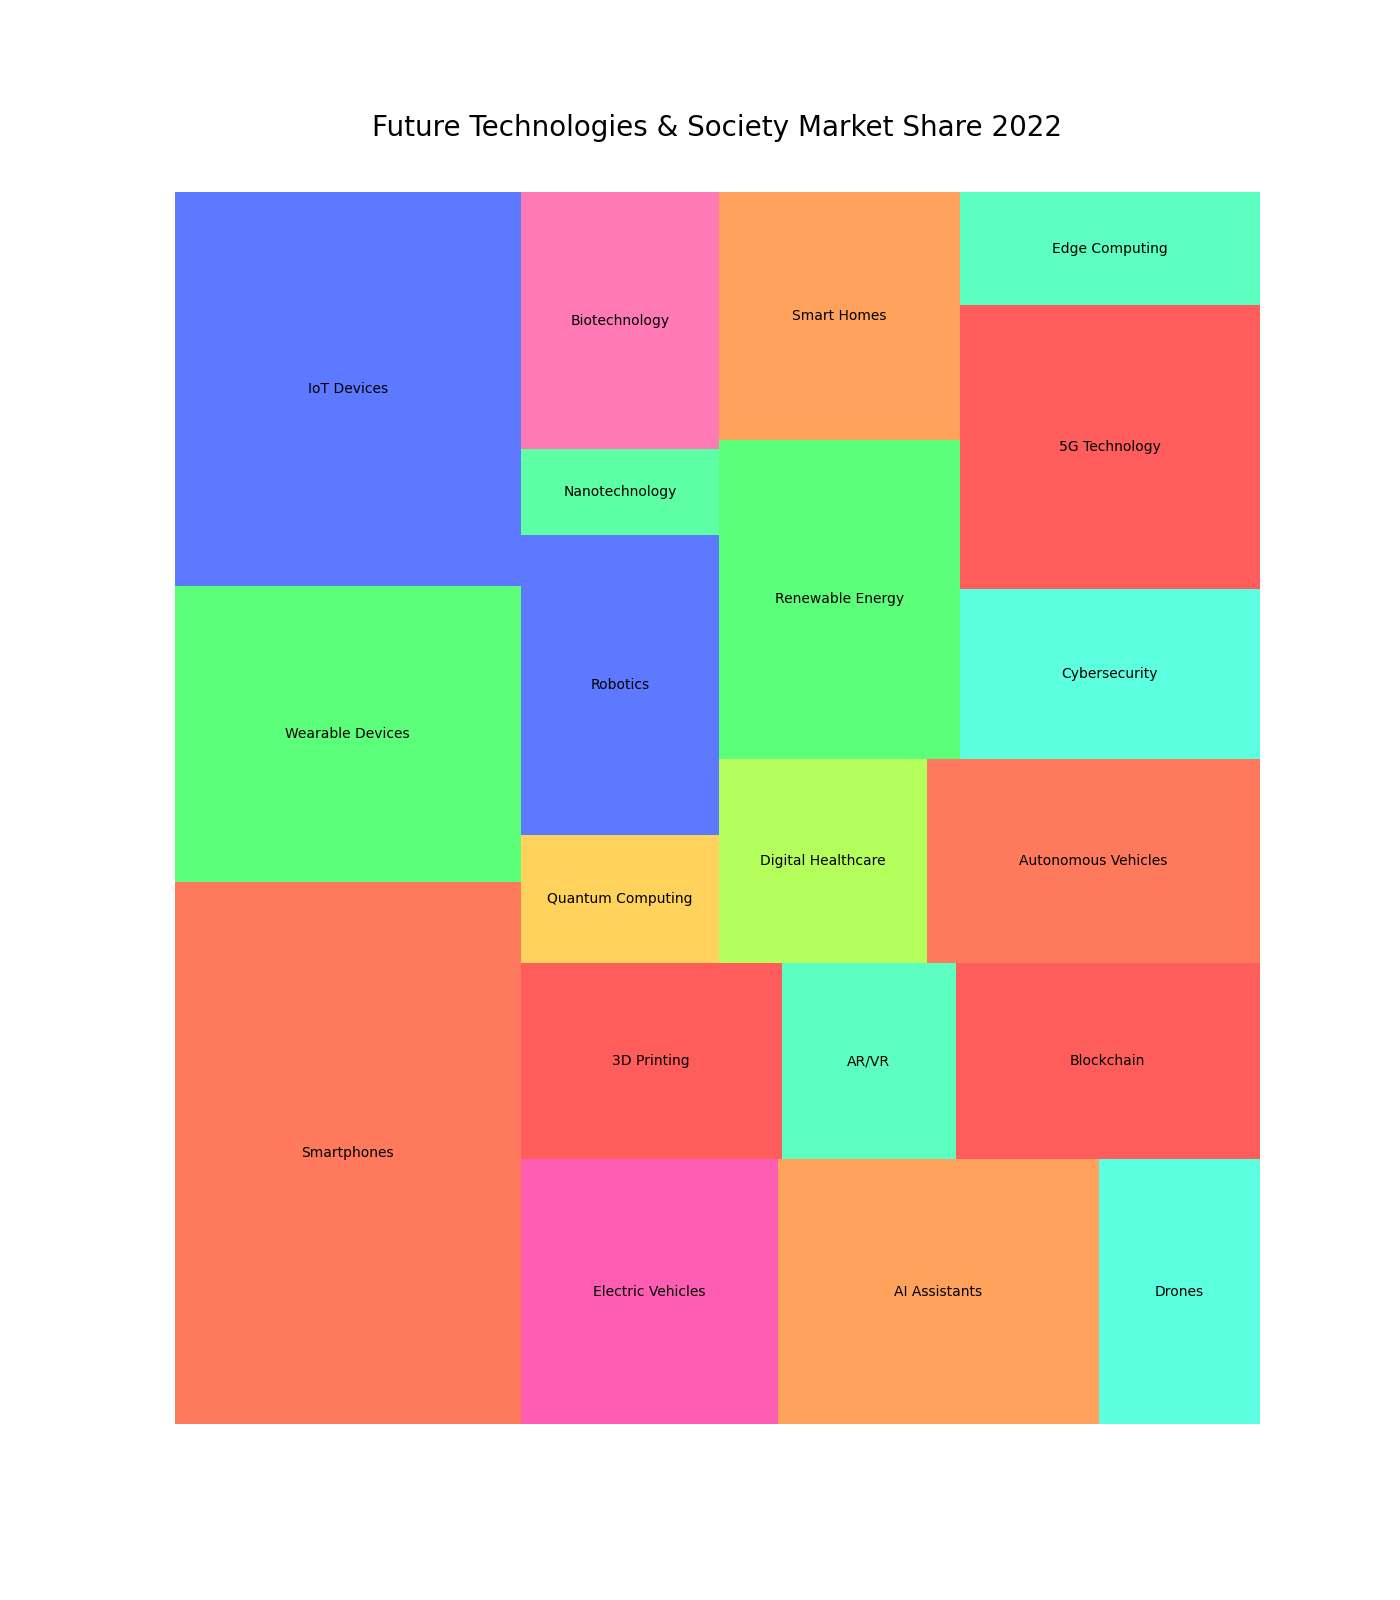

The file beside this chart, header and first rows:
Topic, Market Share
Smartphones, 22.0
Wearable Devices, 12.0
IoT Devices, 16.0
Electric Vehicles, 8.0
AI Assistants, 10.0
Drones, 5.0
3D Printing, 6.0
AR/VR, 4.0
Blockchain, 7.0
Quantum Computing, 3.0
Robotics, 7.0
Nanotechnology, 2.0
Biotechnology, 6.0
Digital Healthcare, 5.0
Autonomous Vehicles, 8.0
Renewable Energy, 9.0
Smart Homes, 7.0
Cybersecurity, 6.0
5G Technology, 10.0
Edge Computing, 4.0
